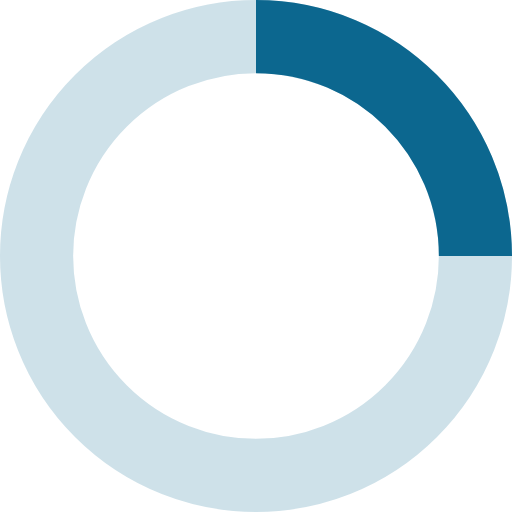
t = 0.00 s
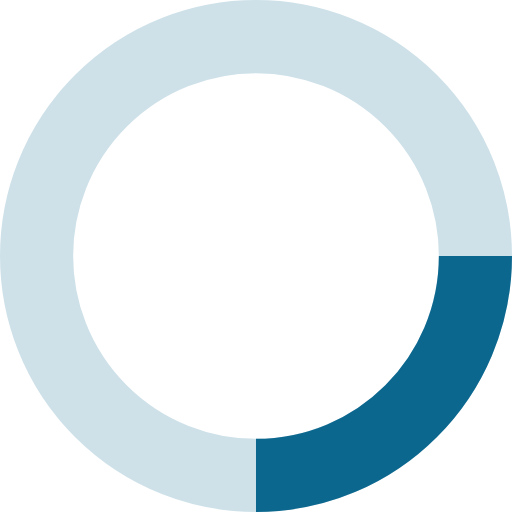
t = 0.25 s
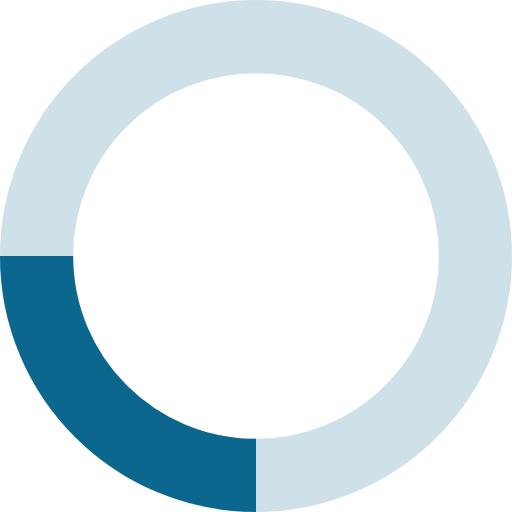
t = 0.50 s
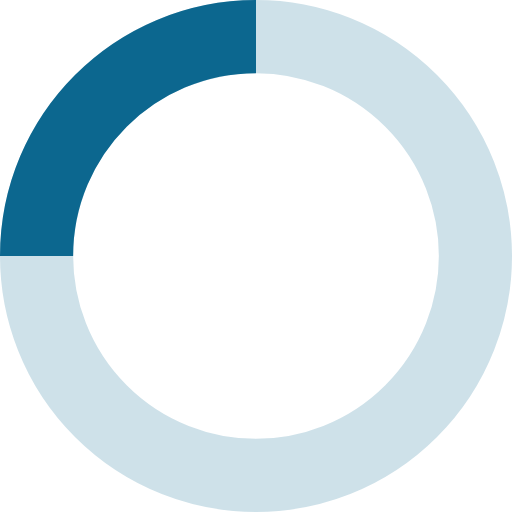
t = 0.75 s

The animated SVG that drew these frames (rendered in a browser with its animation timeline set to each time). Animation: 1 SMIL element (animateTransform=1); one cycle of 1.00 s, repeats indefinitely.

<svg xmlns="http://www.w3.org/2000/svg" stroke="#0c678f" height="42" width="42" viewBox="0,0,42,42"><g transform="translate(2 2)"><g stroke-width="6" transform="translate(1 1)" fill-rule="evenodd" fill="none"><circle r="18" cy="18" cx="18" stroke-opacity="0.2" stroke="#0c678f"/><path d="M36 18c0-9.94-8.06-18-18-18"><animateTransform repeatCount="indefinite" dur="1s" to="360 18 18" from="0 18 18" type="rotate" attributeName="transform"/></path></g></g></svg>